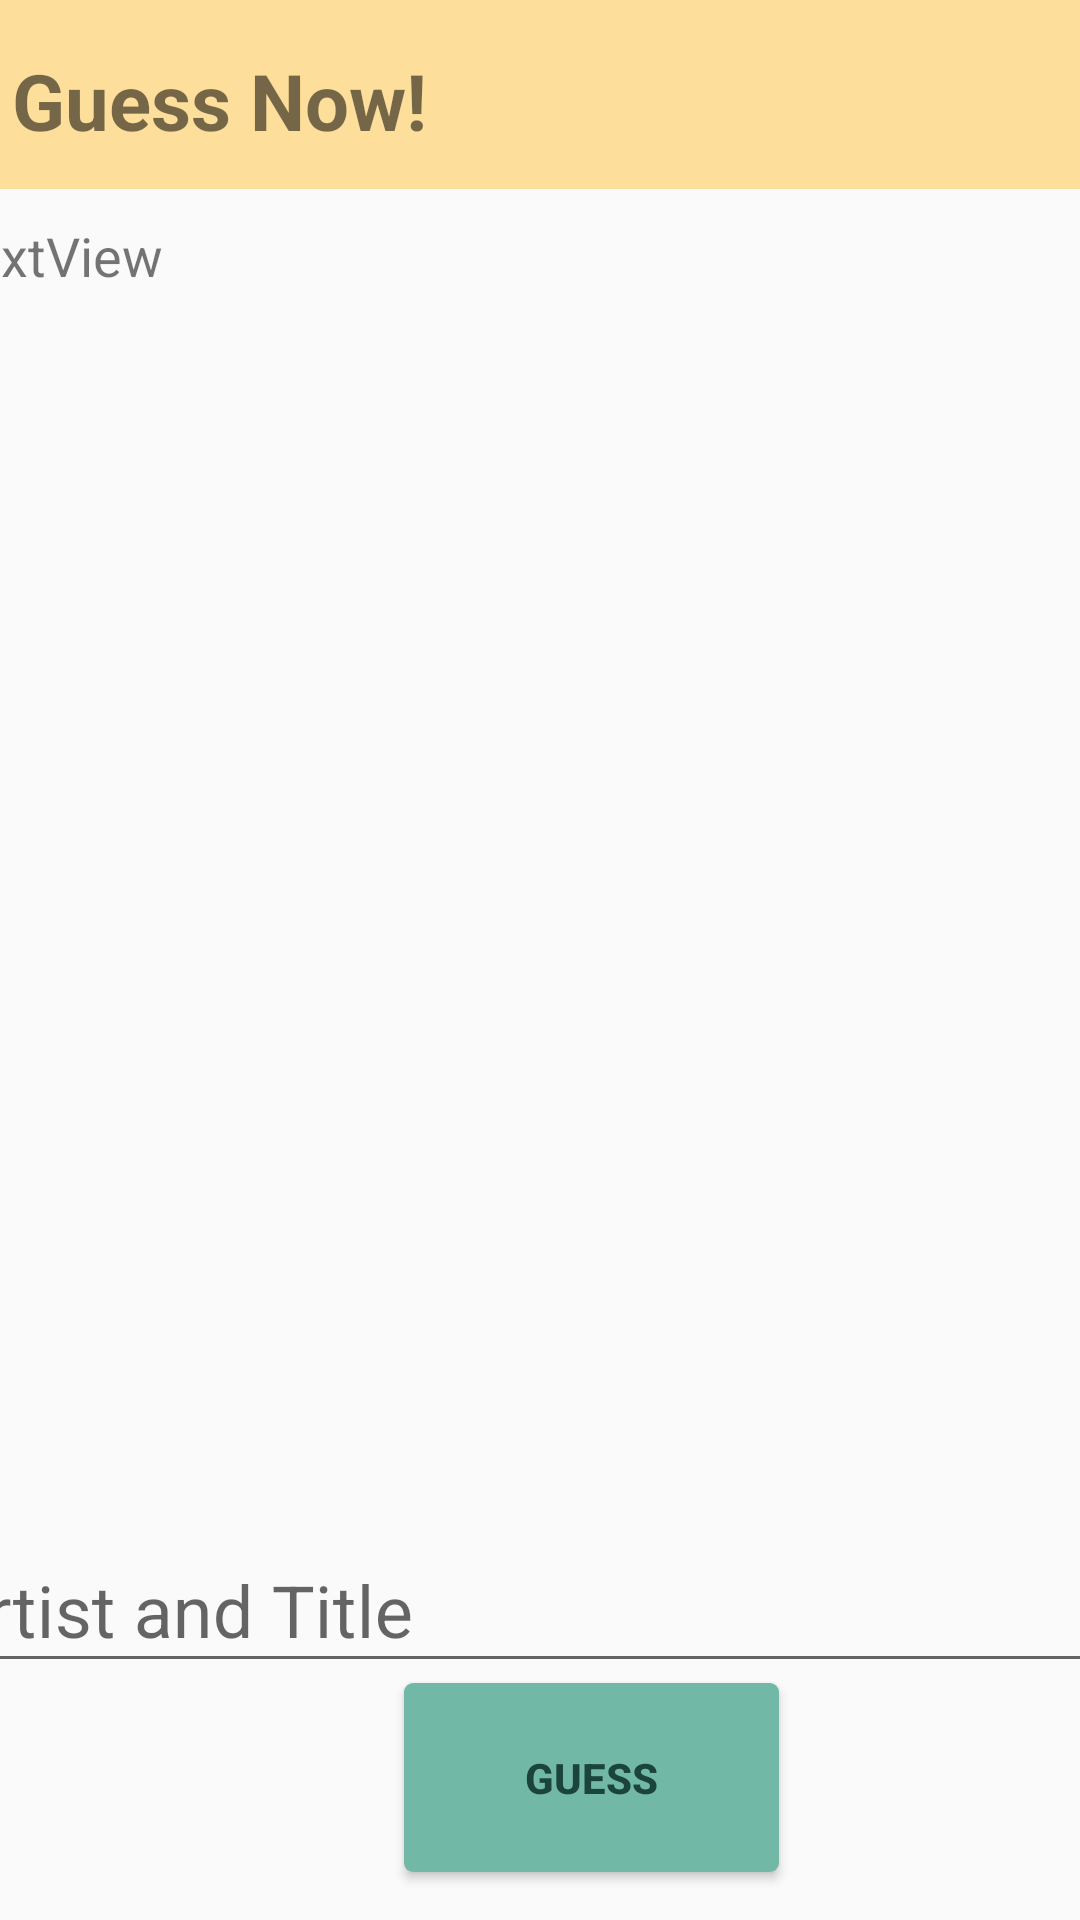

Reconstruct the res/layout file that produces this screen, plus the resources it refers to.
<!-- AndroidManifest.xml: application theme AppTheme -->
<!-- res/layout/activity_song.xml -->
<?xml version="1.0" encoding="utf-8"?>

<androidx.constraintlayout.widget.ConstraintLayout xmlns:android="http://schemas.android.com/apk/res/android"
    xmlns:app="http://schemas.android.com/apk/res-auto"
    xmlns:tools="http://schemas.android.com/tools"
    android:id="@+id/success"
    android:layout_width="match_parent"
    android:layout_height="match_parent"
    tools:context=".SongActivity">

    <LinearLayout
        android:id="@+id/linearLayout"
        android:layout_width="411dp"
        android:layout_height="63dp"
        android:background="#FDDE9A"
        android:orientation="vertical"
        android:outlineAmbientShadowColor="#FFE8CC"
        android:outlineSpotShadowColor="#FFE6C4"
        app:layout_constraintEnd_toEndOf="parent"
        app:layout_constraintHorizontal_bias="0.0"
        app:layout_constraintStart_toStartOf="parent"
        app:layout_constraintTop_toTopOf="parent">

    </LinearLayout>

    <TextView
        android:id="@+id/textView5"
        android:layout_width="409dp"
        android:layout_height="386dp"
        android:layout_marginStart="4dp"
        android:layout_marginTop="16dp"
        android:text="Guess Now!"
        android:textSize="26sp"
        android:textStyle="bold"
        app:layout_constraintBottom_toBottomOf="parent"
        app:layout_constraintStart_toStartOf="parent"
        app:layout_constraintTop_toTopOf="parent"
        app:layout_constraintVertical_bias="0.0" />

    <TextView
        android:id="@+id/textView6"
        android:layout_width="399dp"
        android:layout_height="425dp"
        android:layout_marginTop="2dp"
        android:maxLines="10"
        android:text="TextView"
        android:textSize="18sp"
        app:layout_constraintBottom_toBottomOf="parent"
        app:layout_constraintEnd_toEndOf="parent"
        app:layout_constraintStart_toStartOf="parent"
        app:layout_constraintTop_toBottomOf="@+id/linearLayout"
        app:layout_constraintVertical_bias="0.053" />

    <Button
        android:id="@+id/button"
        android:layout_width="125dp"
        android:layout_height="63dp"
        android:layout_marginStart="116dp"
        android:layout_marginBottom="16dp"
        android:background="@drawable/mybutton"
        android:text="Guess"
        android:textColor="#1B443B"
        android:textStyle="bold"
        app:layout_constraintBottom_toBottomOf="parent"
        app:layout_constraintEnd_toEndOf="parent"
        app:layout_constraintHorizontal_bias="0.158"
        app:layout_constraintStart_toStartOf="parent" />

    <com.google.android.material.textfield.TextInputLayout
        android:layout_width="409dp"
        android:layout_height="wrap_content"
        app:layout_constraintBottom_toTopOf="@+id/button"
        app:layout_constraintEnd_toEndOf="parent"
        app:layout_constraintStart_toStartOf="parent"
        app:layout_constraintTop_toBottomOf="@+id/relativeLayout1">

        <com.google.android.material.textfield.TextInputEditText
            android:id="@+id/text"
            android:layout_width="match_parent"
            android:layout_height="wrap_content"
            android:hint="Artist and Title"
            android:textColorHint="#F6F6F6"
            android:textSize="24sp"
            app:hintTextAppearance="@style/TextLabel" />
    </com.google.android.material.textfield.TextInputLayout>

</androidx.constraintlayout.widget.ConstraintLayout>
<!-- resources referenced by this layout -->
<resources>
  <!-- drawable mybutton (drawable-v24) -->
  <?xml version="1.0" encoding="utf-8"?>
  
  <selector xmlns:android="http://schemas.android.com/apk/res/android" >
      <item android:state_pressed="true" >
          <shape android:shape="rectangle"  >
              <corners android:radius="3dip" />
              <solid android:color="#72B8A7"/>
          </shape>
      </item>
      <item android:state_focused="true">
          <shape android:shape="rectangle"  >
              <corners android:radius="3dip" />
              <solid android:color="#72B8A7"/>
          </shape>
      </item>
      <item >
          <shape android:shape="rectangle"  >
              <corners android:radius="3dip" />
              <solid android:color="#72B8A7"/>
          </shape>
      </item>
  </selector>
  <style name="TextLabel" parent="TextAppearance.Design.Hint">
          <item name="android:textSize">28sp</item>
      </style>
  <style name="AppTheme" parent="Theme.AppCompat.Light.DarkActionBar">
          
          <item name="colorPrimary">@color/colorPrimary</item>
          <item name="colorPrimaryDark">@color/colorPrimaryDark</item>
          <item name="colorAccent">@color/colorAccent</item>
  
      </style>
  <!-- not gathered from this repository: default colours our renderer supplied (Android Studio template values) -->
  <color name="colorPrimary">#FF6200EE</color>
  <color name="colorPrimaryDark">#FF3700B3</color>
  <color name="colorAccent">#FF03DAC5</color>
</resources>
